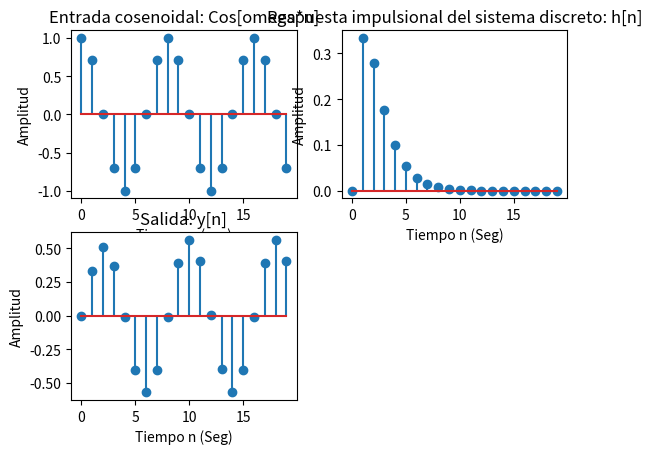

This chart was generated by the following Python code:
from scipy import signal
import numpy as np
import matplotlib.pyplot as plt
import matplotlib
import math 

if __name__ == '__main__':
    n_min, n_max = 0, 20
    omega = math.pi/4
    n = np.arange (n_min, n_max)
    A = np.array ([1, -5/6, 1/6])
    B = np.array ([0, 1/3])
    xn = np.array([])
    for i in range (0, len (n)):
        xn = np.append (xn, math.cos(omega*i))
    
    dn = np.append(1, np.zeros(len(n)-1))
    y1, y2 = 0, 0
    yn1 = signal.lfilter (B, A, dn, -1)
    yn2 = signal.lfilter (B, A, xn, -1)
    fig, axs = plt.subplots (2, 2)
    axs[0, 0].stem (n, xn)
    axs[0, 0].set_xlabel ('Tiempo n (seg)')
    axs[0, 0].set_ylabel ('Amplitud')
    axs[0, 0].set_title ('Entrada cosenoidal: Cos[omega*n]')
    axs[0, 1].stem (n, yn1)
    axs[0, 1].set_xlabel ('Tiempo n (Seg)')
    axs[0, 1].set_ylabel ('Amplitud')
    axs[0, 1].set_title ('Respuesta impulsional del sistema discreto: h[n]')
    axs[1, 0].stem (n, yn2)
    axs[1, 0].set_xlabel ('Tiempo n (Seg)')
    axs[1, 0].set_ylabel ('Amplitud')
    axs[1, 0].set_title ('Salida: y[n]')
    axs[1, 1].remove()
    plt.show()
